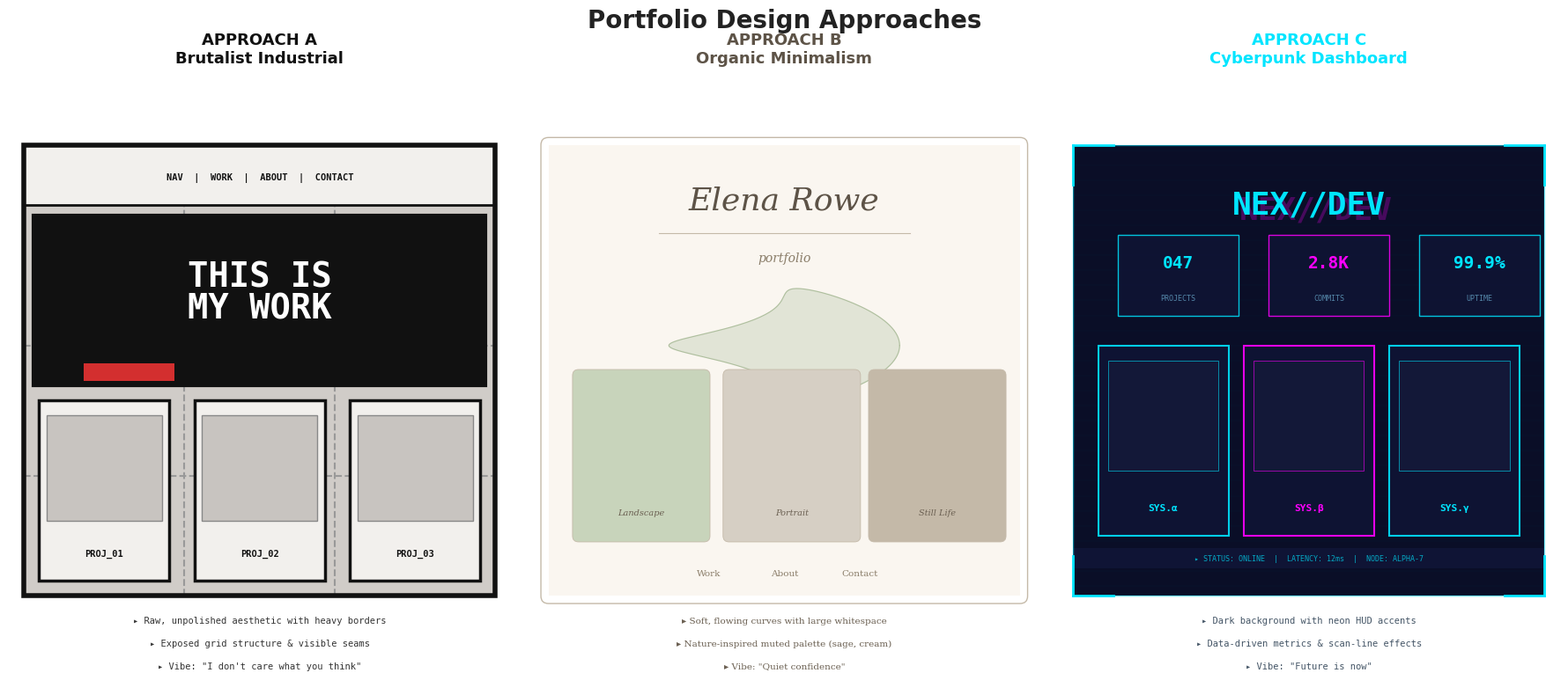

Generate this figure with matplotlib: (Note: this script raises an exception after producing the figure.)
import matplotlib
matplotlib.use('Agg')
import matplotlib.pyplot as plt
import matplotlib.patches as patches
from matplotlib.patches import FancyBboxPatch, FancyArrowPatch
import numpy as np

# ── Global style ──────────────────────────────────────────────
plt.rcParams.update({
    'font.family': 'DejaVu Sans',
    'font.size': 9,
    'text.color': '#222222',
})

fig, axes = plt.subplots(1, 3, figsize=(18, 8), dpi=150)
fig.patch.set_facecolor('white')
fig.suptitle('Portfolio Design Approaches', fontsize=20, fontweight='bold', y=0.98)

# ================================================================
#  APPROACH A — Brutalist Industrial
# ================================================================
ax = axes[0]
ax.set_xlim(0, 10)
ax.set_ylim(0, 12)
ax.set_aspect('equal')
ax.axis('off')
ax.set_title('APPROACH A\nBrutalist Industrial', fontsize=13, fontweight='bold',
             fontfamily='DejaVu Sans', color='#111111', pad=18)

# --- background: raw concrete ---
ax.add_patch(patches.Rectangle((0.3, 1.8), 9.4, 9.0, linewidth=0,
             facecolor='#D0CCC8', zorder=0))

# --- heavy black border ---
ax.add_patch(patches.Rectangle((0.3, 1.8), 9.4, 9.0, linewidth=4,
             edgecolor='#111111', facecolor='none', zorder=5))

# --- exposed grid lines (visible seams) ---
for gx in [3.5, 6.5]:
    ax.plot([gx, gx], [1.8, 10.8], color='#999999', linewidth=1.5, linestyle='--', zorder=1)
for gy in [4.2, 6.8]:
    ax.plot([0.3, 9.7], [gy, gy], color='#999999', linewidth=1.5, linestyle='--', zorder=1)

# --- nav bar ---
ax.add_patch(patches.Rectangle((0.3, 9.6), 9.4, 1.2, linewidth=2,
             edgecolor='#111111', facecolor='#F2F0ED', zorder=2))
ax.text(5.0, 10.15, 'NAV  |  WORK  |  ABOUT  |  CONTACT', fontsize=7.5,
        fontfamily='monospace', ha='center', va='center', color='#111111',
        fontweight='bold', zorder=3)

# --- hero: "THIS IS MY WORK" ---
ax.add_patch(patches.Rectangle((0.5, 6.0), 9.0, 3.4, linewidth=3,
             edgecolor='#111111', facecolor='#111111', zorder=2))
ax.text(5.0, 7.85, 'THIS IS\nMY WORK', fontsize=28, fontfamily='monospace',
        ha='center', va='center', color='#FFFFFF', fontweight='bold',
        linespacing=0.95, zorder=3)
# red accent bar
ax.add_patch(patches.Rectangle((1.5, 6.1), 1.8, 0.35, linewidth=0,
             facecolor='#D32F2F', zorder=3))

# --- project cards (rough boxes) ---
card_positions = [(0.6, 2.1), (3.7, 2.1), (6.8, 2.1)]
card_labels = ['PROJ_01', 'PROJ_02', 'PROJ_03']
for (cx, cy), label in zip(card_positions, card_labels):
    ax.add_patch(patches.Rectangle((cx, cy), 2.6, 3.6, linewidth=2.5,
                 edgecolor='#111111', facecolor='#F2F0ED', zorder=2))
    # placeholder image area
    ax.add_patch(patches.Rectangle((cx+0.15, cy+1.2), 2.3, 2.1, linewidth=1,
                 edgecolor='#888888', facecolor='#C8C4C0', zorder=2))
    ax.text(cx+1.3, cy+0.55, label, fontsize=7.5, fontfamily='monospace',
            ha='center', va='center', color='#111111', fontweight='bold', zorder=3)

# --- bullet points ---
bullets_a = [
    "▸ Raw, unpolished aesthetic with heavy borders",
    "▸ Exposed grid structure & visible seams",
    '▸ Vibe: "I don\'t care what you think"',
]
for i, b in enumerate(bullets_a):
    ax.text(5.0, 1.3 - i * 0.45, b, fontsize=7.5, ha='center', va='center',
            fontfamily='monospace', color='#333333')


# ================================================================
#  APPROACH B — Organic Minimalism
# ================================================================
ax = axes[1]
ax.set_xlim(0, 10)
ax.set_ylim(0, 12)
ax.set_aspect('equal')
ax.axis('off')
ax.set_title('APPROACH B\nOrganic Minimalism', fontsize=13, fontweight='bold',
             fontfamily='DejaVu Sans', color='#5D5347', pad=18)

# --- background: warm cream ---
ax.add_patch(patches.Rectangle((0.3, 1.8), 9.4, 9.0, linewidth=0,
             facecolor='#FAF6F0', zorder=0))

# --- soft outer frame ---
ax.add_patch(patches.FancyBboxPatch((0.3, 1.8), 9.4, 9.0, linewidth=1,
             edgecolor='#C4B9A8', facecolor='none', boxstyle='round,pad=0.15',
             zorder=5))

# --- elegant serif name + thin line divider ---
ax.text(5.0, 9.7, 'Elena Rowe', fontsize=26, fontfamily='serif',
        ha='center', va='center', color='#5D5347', fontstyle='italic', zorder=3)
ax.plot([2.5, 7.5], [9.05, 9.05], color='#C4B9A8', linewidth=0.8, zorder=3)
ax.text(5.0, 8.55, 'portfolio', fontsize=10, fontfamily='serif',
        ha='center', va='center', color='#8B7E6A', fontstyle='italic', zorder=3)

# --- flowing organic shape (decorative) ---
theta = np.linspace(0, 2 * np.pi, 200)
blob_x = 5.0 + 1.8 * np.cos(theta) + 0.5 * np.cos(3 * theta)
blob_y = 6.8 + 1.0 * np.sin(theta) + 0.3 * np.sin(2 * theta)
ax.fill(blob_x, blob_y, color='#B5C4A8', alpha=0.35, zorder=1)
ax.plot(blob_x, blob_y, color='#8FA87A', linewidth=0.7, alpha=0.6, zorder=1)

# --- soft image placeholders ---
card_positions_b = [(0.9, 3.0), (3.9, 3.0), (6.8, 3.0)]
card_labels_b = ['Landscape', 'Portrait', 'Still Life']
soft_colors = ['#C8D4BB', '#D6CFC4', '#C4B9A8']
for (cx, cy), label, sc in zip(card_positions_b, card_labels_b, soft_colors):
    ax.add_patch(FancyBboxPatch((cx, cy), 2.5, 3.2, linewidth=0.6,
                 edgecolor='#C4B9A8', facecolor=sc, boxstyle='round,pad=0.12',
                 zorder=2))
    ax.text(cx + 1.25, cy + 0.45, label, fontsize=7, fontfamily='serif',
            ha='center', va='center', color='#6B6052', fontstyle='italic', zorder=3)

# --- subtle nav ---
nav_items = ['Work', 'About', 'Contact']
for i, item in enumerate(nav_items):
    ax.text(3.5 + i * 1.5, 2.25, item, fontsize=7.5, fontfamily='serif',
            ha='center', va='center', color='#8B7E6A', zorder=3)

# --- bullet points ---
bullets_b = [
    "▸ Soft, flowing curves with large whitespace",
    "▸ Nature-inspired muted palette (sage, cream)",
    '▸ Vibe: "Quiet confidence"',
]
for i, b in enumerate(bullets_b):
    ax.text(5.0, 1.3 - i * 0.45, b, fontsize=7.5, ha='center', va='center',
            fontfamily='serif', color='#6B6052')


# ================================================================
#  APPROACH C — Cyberpunk Dashboard
# ================================================================
ax = axes[2]
ax.set_xlim(0, 10)
ax.set_ylim(0, 12)
ax.set_aspect('equal')
ax.axis('off')
ax.set_title('APPROACH C\nCyberpunk Dashboard', fontsize=13, fontweight='bold',
             fontfamily='DejaVu Sans', color='#00E5FF', pad=18)

# --- dark background ---
ax.add_patch(patches.Rectangle((0.3, 1.8), 9.4, 9.0, linewidth=0,
             facecolor='#0A0E27', zorder=0))

# --- HUD corners ---
corner_len = 0.8
corners = [
    # (x, y, dx, dy)
    (0.3, 10.8, corner_len, 0), (0.3, 10.8, 0, -corner_len),  # top-left
    (9.7, 10.8, -corner_len, 0), (9.7, 10.8, 0, -corner_len),  # top-right
    (0.3, 1.8, corner_len, 0), (0.3, 1.8, 0, corner_len),  # bottom-left
    (9.7, 1.8, -corner_len, 0), (9.7, 1.8, 0, corner_len),  # bottom-right
]
for (cx, cy, dx, dy) in corners:
    ax.plot([cx, cx + dx], [cy, cy + dy], color='#00E5FF', linewidth=2, zorder=6)

# --- outer frame ---
ax.add_patch(patches.Rectangle((0.3, 1.8), 9.4, 9.0, linewidth=1,
             edgecolor='#00E5FF', facecolor='none', alpha=0.5, zorder=5))

# --- scan lines ---
for sy in np.arange(2.0, 10.8, 0.3):
    ax.plot([0.3, 9.7], [sy, sy], color='#00E5FF', linewidth=0.15, alpha=0.12, zorder=1)

# --- glitch-effect name ---
ax.text(5.0, 9.6, 'NEX//DEV', fontsize=26, fontfamily='monospace',
        ha='center', va='center', color='#00E5FF', fontweight='bold', zorder=3)
# glitch offset duplicate
ax.text(5.15, 9.5, 'NEX//DEV', fontsize=26, fontfamily='monospace',
        ha='center', va='center', color='#FF00FF', fontweight='bold', alpha=0.25, zorder=2)

# --- metrics dashboard ---
metrics = [
    ('PROJECTS', '047', '#00E5FF'),
    ('COMMITS', '2.8K', '#FF00FF'),
    ('UPTIME', '99.9%', '#00E5FF'),
]
for i, (label, value, clr) in enumerate(metrics):
    mx = 1.2 + i * 3.0
    my = 7.4
    ax.add_patch(patches.Rectangle((mx, my), 2.4, 1.6, linewidth=1,
                 edgecolor=clr, facecolor='#0F1435', alpha=0.85, zorder=2))
    ax.text(mx + 1.2, my + 1.05, value, fontsize=14, fontfamily='monospace',
            ha='center', va='center', color=clr, fontweight='bold', zorder=3)
    ax.text(mx + 1.2, my + 0.35, label, fontsize=6, fontfamily='monospace',
            ha='center', va='center', color='#5588AA', zorder=3)

# --- project cards (neon-bordered) ---
card_positions_c = [(0.8, 3.0), (3.7, 3.0), (6.6, 3.0)]
card_labels_c = ['SYS.α', 'SYS.β', 'SYS.γ']
card_colors_c = ['#00E5FF', '#FF00FF', '#00E5FF']
for (cx, cy), label, clr in zip(card_positions_c, card_labels_c, card_colors_c):
    ax.add_patch(patches.Rectangle((cx, cy), 2.6, 3.8, linewidth=1.5,
                 edgecolor=clr, facecolor='#0F1435', alpha=0.9, zorder=2))
    # mini placeholder
    ax.add_patch(patches.Rectangle((cx + 0.2, cy + 1.3), 2.2, 2.2, linewidth=0.5,
                 edgecolor=clr, facecolor='#151A3A', alpha=0.8, zorder=2))
    ax.text(cx + 1.3, cy + 0.55, label, fontsize=8, fontfamily='monospace',
            ha='center', va='center', color=clr, fontweight='bold', zorder=3)

# --- status bar ---
ax.add_patch(patches.Rectangle((0.3, 2.35), 9.4, 0.4, linewidth=0,
             facecolor='#0F1435', zorder=2))
ax.text(5.0, 2.55, '▸ STATUS: ONLINE  |  LATENCY: 12ms  |  NODE: ALPHA-7',
        fontsize=6, fontfamily='monospace', ha='center', va='center',
        color='#00E5FF', alpha=0.7, zorder=3)

# --- bullet points ---
bullets_c = [
    "▸ Dark background with neon HUD accents",
    "▸ Data-driven metrics & scan-line effects",
    '▸ Vibe: "Future is now"',
]
for i, b in enumerate(bullets_c):
    ax.text(5.0, 1.3 - i * 0.45, b, fontsize=7.5, ha='center', va='center',
            fontfamily='monospace', color='#445566')


# ── Final layout & save ───────────────────────────────────────
plt.tight_layout(rect=[0, 0, 1, 0.94])
output_path = '/home/z/my-project/download/design_approaches.png'
fig.savefig(output_path, dpi=150, bbox_inches='tight',
            facecolor='white', edgecolor='none')
plt.close(fig)
print(f'Saved to {output_path}')
